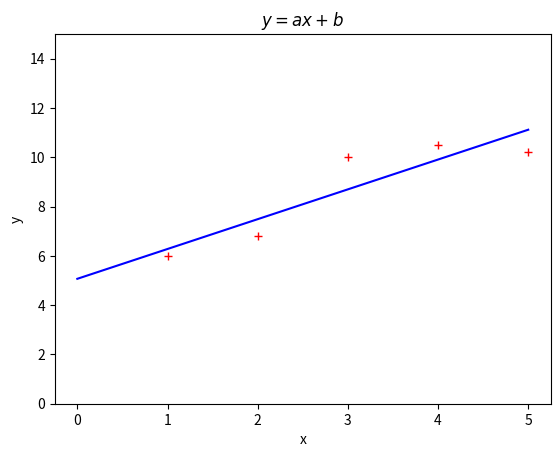

This chart was generated by the following Python code:
#01_plot_gerade.py
import numpy as np
from numpy.linalg import solve
import matplotlib.pyplot as plt
xi=np.array([1,2,3,4,5])
yi=np.array([6,6.8,10,10.5,10.2])
n=len(xi)
#Koeffizientenmatrix
A=np.array([[np.sum(xi**2) ,np.sum(xi)],
            [np.sum(xi),n]])
#Inhomogenitätsvektor
y=np.array([np.sum(xi*yi),np.sum(yi)])
#Lösungsvektor
L=solve(A,y)
a,b=L[0],L[1]
E=0 #Fehlerfunktional
for i in range(n):
    E=E + (yi[i] - (a*xi[i] + b))**2
#Ausgaben
print("Fehlerfunktional\n E =",E)
print("Koeffizientenmatrix\n",A)
print("Inhomogenitätsvektor\n",y)
print("Lösungsvektor\n",L)
print("Steigung        a=",a)
print("Achsenabschnitt b=",b)
#Funktionsplot
xa=np.linspace(0,np.max(xi),500)
ya=a*xa+b
fig, ax = plt.subplots()
ax.set(xlabel="x",ylabel="y",title=r"$y=ax+b$")
ax.plot(xi,yi,'r+')
ax.plot(xa,ya,'b')
ax.set_ylim(0,15)
plt.show()
